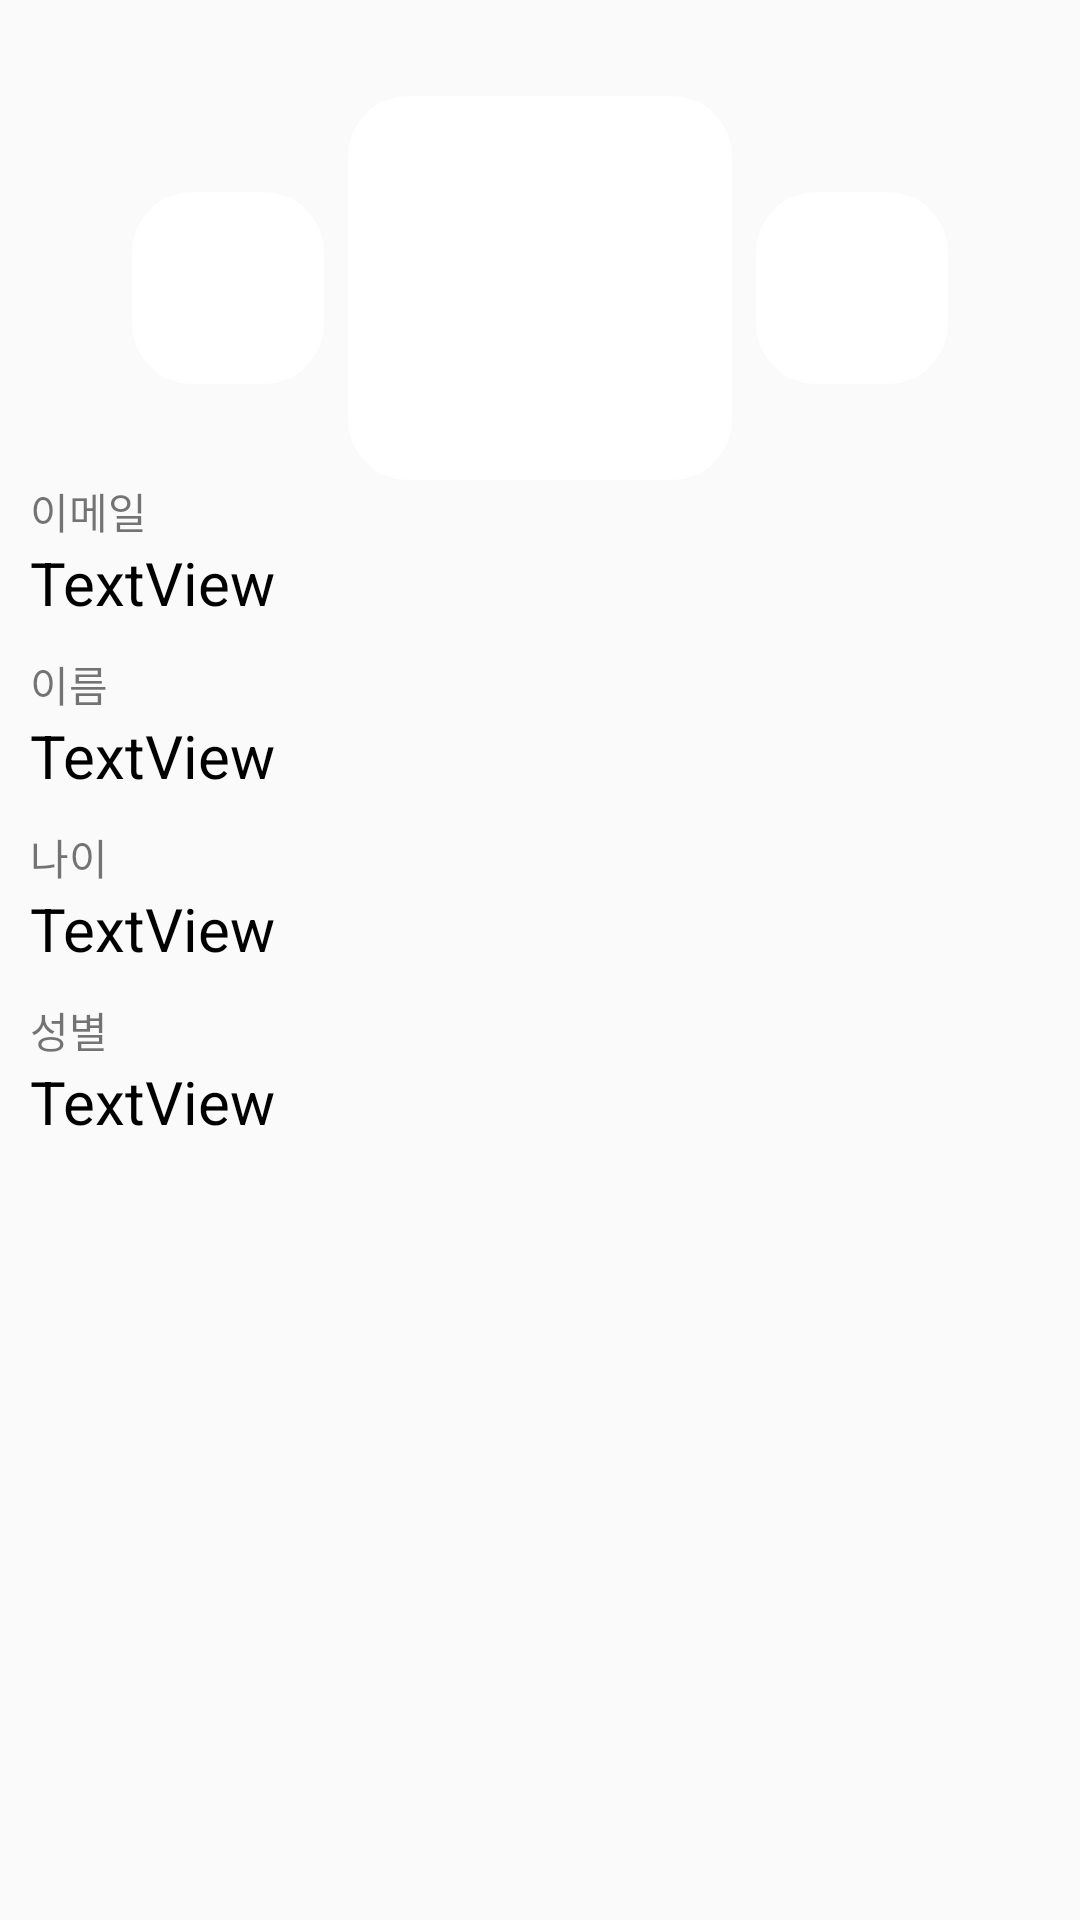

Here is an Android app screen rendered from its layout file. Give the layout XML and the strings, colors and styles it references.
<!-- AndroidManifest.xml: application theme Theme.Yeomanda -->
<!-- res/layout/activity_person_info.xml -->
<?xml version="1.0" encoding="utf-8"?>
<androidx.constraintlayout.widget.ConstraintLayout xmlns:android="http://schemas.android.com/apk/res/android"
    xmlns:app="http://schemas.android.com/apk/res-auto"
    xmlns:tools="http://schemas.android.com/tools"
    android:layout_width="match_parent"
    android:layout_height="match_parent"
    tools:context=".Profile">

    <LinearLayout
        android:layout_width="match_parent"
        android:layout_height="wrap_content"
        android:orientation="vertical"
        tools:ignore="MissingConstraints">

        <LinearLayout
            android:layout_width="match_parent"
            android:layout_height="wrap_content"
            android:layout_marginTop="@dimen/spacing_xl"
            android:orientation="horizontal"
            android:gravity="center"
            android:weightSum="3">

            <androidx.cardview.widget.CardView
                android:layout_width="64dp"
                android:layout_height="64dp"
                app:cardCornerRadius="20dp"
                android:layout_gravity="center"
                app:cardElevation="0dp">

                <ImageView
                    android:id="@+id/personSubImage1"
                    android:layout_width="match_parent"
                    android:layout_height="match_parent"
                    tools:srcCompat="@tools:sample/avatars" />
            </androidx.cardview.widget.CardView>
            <androidx.cardview.widget.CardView
                android:layout_width="128dp"
                android:layout_height="128dp"
                app:cardCornerRadius="20dp"
                android:layout_marginStart="@dimen/spacing_xs"
                android:layout_marginEnd="@dimen/spacing_xs"
                app:cardElevation="0dp">

                <ImageView
                    android:id="@+id/personMainImage"
                    android:layout_width="match_parent"
                    android:layout_height="match_parent"
                    tools:srcCompat="@tools:sample/avatars" />
            </androidx.cardview.widget.CardView>

            <androidx.cardview.widget.CardView
                android:layout_width="64dp"
                android:layout_height="64dp"
                app:cardCornerRadius="20dp"
                android:layout_gravity="center"
                app:cardElevation="0dp">

                <ImageView
                    android:id="@+id/personsubImage2"
                    android:layout_width="match_parent"
                    android:layout_height="match_parent"
                    tools:srcCompat="@tools:sample/avatars" />
            </androidx.cardview.widget.CardView>
        </LinearLayout>
        <TextView
            android:layout_width="wrap_content"
            android:layout_height="wrap_content"
            android:layout_marginStart="10dp"
            android:text="이메일"/>
        <TextView
            android:id="@+id/personEmail"
            android:layout_width="match_parent"
            android:layout_height="wrap_content"
            android:layout_marginStart="10dp"
            android:layout_weight="1"
            android:text="TextView"
            android:textColor="#000000"
            android:textSize="20sp" />

        <TextView
            android:layout_width="wrap_content"
            android:layout_height="wrap_content"
            android:layout_marginStart="10dp"
            android:layout_marginTop="10dp"
            android:text="이름"/>
        <TextView
            android:id="@+id/personName"
            android:layout_width="match_parent"
            android:layout_height="wrap_content"
            android:layout_marginStart="10dp"
            android:layout_weight="1"
            android:text="TextView"
            android:textColor="#000000"
            android:textSize="20sp" />

        <TextView
            android:layout_width="wrap_content"
            android:layout_height="wrap_content"
            android:layout_marginTop="10dp"
            android:layout_marginStart="10dp"
            android:text="나이"/>
        <TextView
            android:id="@+id/personBirth"
            android:layout_width="match_parent"
            android:layout_height="wrap_content"
            android:layout_marginStart="10dp"
            android:layout_weight="1"
            android:text="TextView"
            android:textColor="#000000"
            android:textSize="20sp" />

        <TextView
            android:layout_width="wrap_content"
            android:layout_height="wrap_content"
            android:layout_marginTop="10dp"
            android:layout_marginStart="10dp"
            android:text="성별"/>
        <TextView
            android:id="@+id/personSex"
            android:layout_width="match_parent"
            android:layout_height="wrap_content"
            android:layout_marginStart="10dp"
            android:layout_weight="1"
            android:text="TextView"
            android:textColor="#000000"
            android:textSize="20sp"/>
    </LinearLayout>
</androidx.constraintlayout.widget.ConstraintLayout>
<!-- resources referenced by this layout -->
<resources>
  <dimen name="spacing_xl">32dp</dimen>
  <dimen name="spacing_xs">8dp</dimen>
  <style name="Theme.Yeomanda" parent="Theme.AppCompat.DayNight.NoActionBar">
          
          <item name="colorPrimary">@color/purple_500</item>
          <item name="colorPrimaryVariant">@color/purple_700</item>
          <item name="colorOnPrimary">@color/white</item>
          
          <item name="colorSecondary">@color/teal_200</item>
          <item name="colorSecondaryVariant">@color/teal_700</item>
          <item name="colorOnSecondary">@color/black</item>
          
          <item name="android:statusBarColor" tools:targetApi="l">?attr/colorPrimaryVariant</item>
          
          <item name="android:windowFullscreen">true</item>
      </style>
  <color name="purple_500">#FF6200EE</color>
  <color name="purple_700">#FF3700B3</color>
  <color name="white">#ffffff</color>
  <color name="teal_200">#FF03DAC5</color>
  <color name="teal_700">#FF018786</color>
  <color name="black">#FF000000</color>
</resources>
